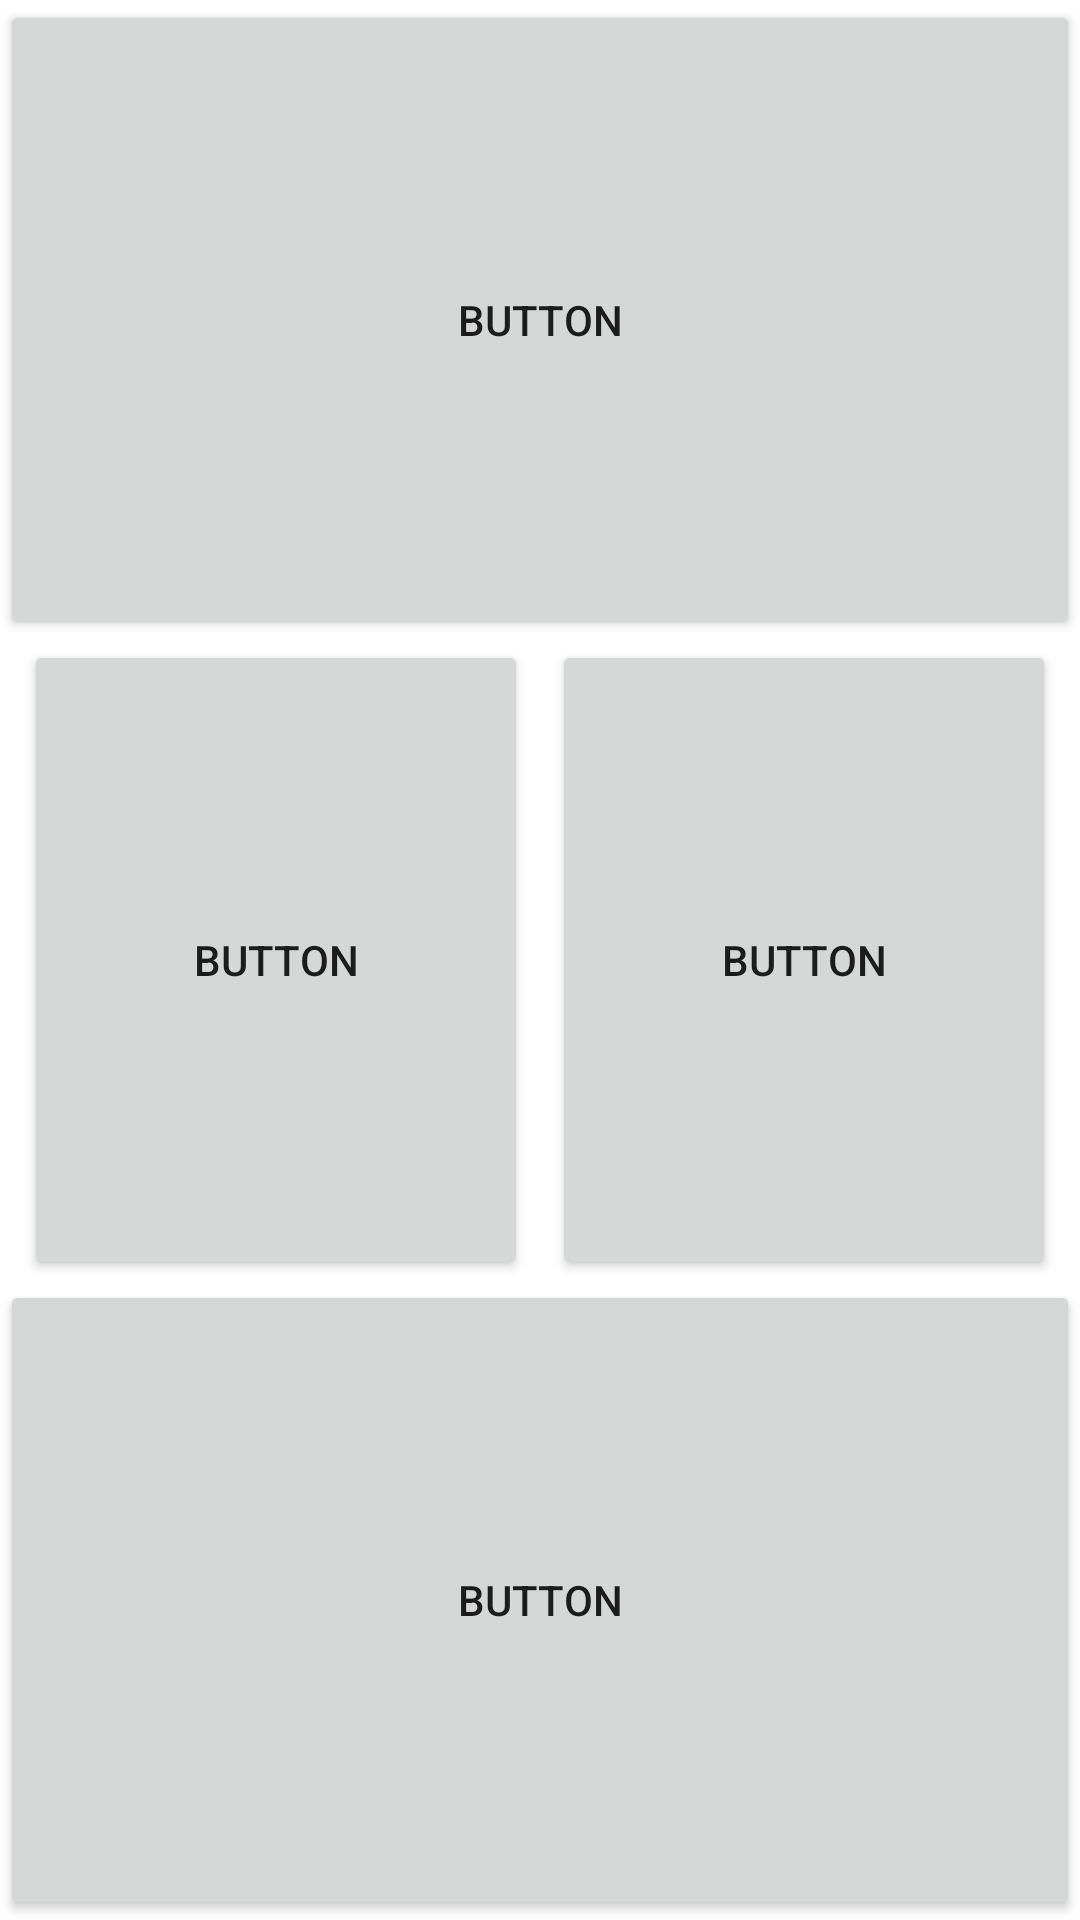

Layout XML and referenced resources for this Android screen:
<!-- AndroidManifest.xml: application theme Theme.Ejercicios_Layouts -->
<!-- res/layout/constraint_layout_01.xml -->
<?xml version="1.0" encoding="utf-8"?>
<androidx.constraintlayout.widget.ConstraintLayout xmlns:android="http://schemas.android.com/apk/res/android"
    xmlns:app="http://schemas.android.com/apk/res-auto"
    xmlns:tools="http://schemas.android.com/tools"
    android:layout_width="match_parent"
    android:layout_height="match_parent">

    <Button
        android:id="@+id/button23"
        android:layout_width="0dp"
        android:layout_height="0dp"
        android:text="Button"
        app:layout_constraintBottom_toTopOf="@+id/button24"
        app:layout_constraintEnd_toEndOf="parent"
        app:layout_constraintHorizontal_bias="0.5"
        app:layout_constraintStart_toStartOf="parent"
        app:layout_constraintTop_toTopOf="parent" />

    <Button
        android:id="@+id/button24"
        android:layout_width="0dp"
        android:layout_height="0dp"
        android:layout_marginStart="8dp"
        android:text="Button"
        app:layout_constraintBottom_toTopOf="@+id/button26"
        app:layout_constraintEnd_toStartOf="@+id/button25"
        app:layout_constraintHorizontal_bias="0.5"
        app:layout_constraintStart_toStartOf="parent"
        app:layout_constraintTop_toBottomOf="@+id/button23" />

    <Button
        android:id="@+id/button25"
        android:layout_width="0dp"
        android:layout_height="0dp"
        android:layout_marginStart="8dp"
        android:layout_marginEnd="8dp"
        android:text="Button"
        app:layout_constraintBottom_toTopOf="@+id/button26"
        app:layout_constraintEnd_toEndOf="parent"
        app:layout_constraintHorizontal_bias="0.5"
        app:layout_constraintStart_toEndOf="@+id/button24"
        app:layout_constraintTop_toBottomOf="@+id/button23" />

    <Button
        android:id="@+id/button26"
        android:layout_width="0dp"
        android:layout_height="0dp"
        android:text="Button"
        app:layout_constraintBottom_toBottomOf="parent"
        app:layout_constraintEnd_toEndOf="parent"
        app:layout_constraintHorizontal_bias="0.5"
        app:layout_constraintStart_toStartOf="parent"
        app:layout_constraintTop_toBottomOf="@+id/button24" />
</androidx.constraintlayout.widget.ConstraintLayout>
<!-- resources referenced by this layout -->
<resources>
  <style name="Theme.Ejercicios_Layouts" parent="Theme.MaterialComponents.DayNight.DarkActionBar">
          
          <item name="colorPrimary">@color/purple_500</item>
          <item name="colorPrimaryVariant">@color/purple_700</item>
          <item name="colorOnPrimary">@color/white</item>
          
          <item name="colorSecondary">@color/teal_200</item>
          <item name="colorSecondaryVariant">@color/teal_700</item>
          <item name="colorOnSecondary">@color/black</item>
          
          <item name="android:statusBarColor" tools:targetApi="l">?attr/colorPrimaryVariant</item>
          
      </style>
  <!-- not gathered from this repository: default colours our renderer supplied (Android Studio template values) -->
  <color name="purple_500">#FF6200EE</color>
  <color name="purple_700">#FF3700B3</color>
  <color name="teal_200">#FF03DAC5</color>
  <color name="teal_700">#FF018786</color>
  <color name="black">#FF000000</color>
  <color name="white">#FFFFFFFF</color>
</resources>
